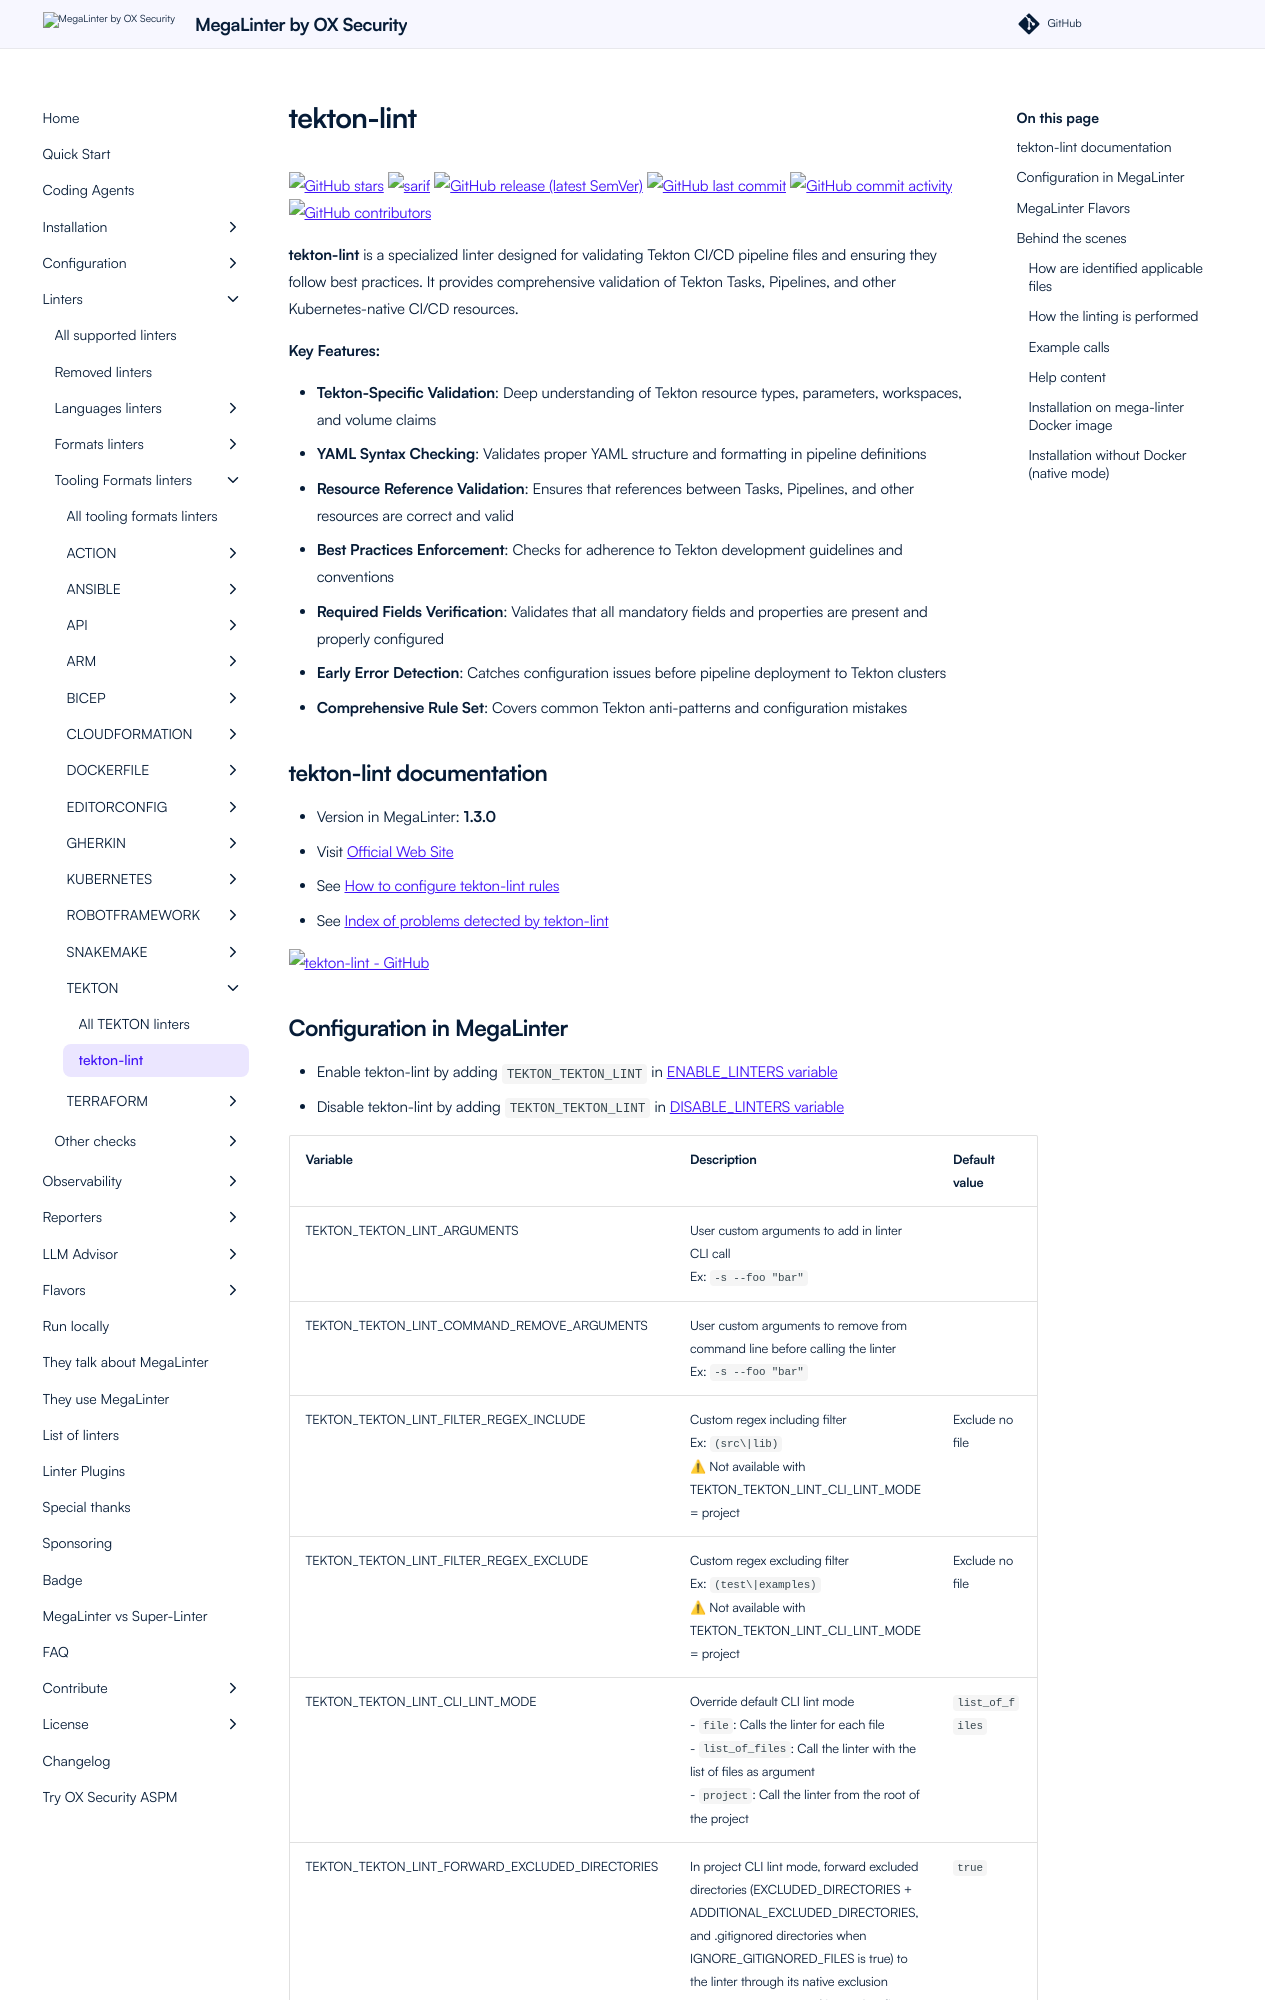

repository: oxsecurity/megalinter · page: beta/descriptors/tekton_tekton_lint/index.html · generator: mkdocs

---
title: tekton-lint configuration in MegaLinter
description: How to use tekton-lint (configure, ignore files, ignore errors, help & version documentations) to analyze TEKTON files
---
<!-- markdownlint-disable MD033 MD041 MD046 -->
<!-- @generated by .automation/build.py, please don't update manually -->
# tekton-lint
[![GitHub stars](https://img.shields.io/github/stars/IBM/tekton-lint?cacheSeconds=3600)](https://github.com/IBM/tekton-lint) ![sarif](https://shields.io/badge/-SARIF-orange) [![GitHub release (latest SemVer)](https://img.shields.io/github/v/release/IBM/tekton-lint?sort=semver)](https://github.com/IBM/tekton-lint/releases) [![GitHub last commit](https://img.shields.io/github/last-commit/IBM/tekton-lint)](https://github.com/IBM/tekton-lint/commits) [![GitHub commit activity](https://img.shields.io/github/commit-activity/y/IBM/tekton-lint)](https://github.com/IBM/tekton-lint/graphs/commit-activity/) [![GitHub contributors](https://img.shields.io/github/contributors/IBM/tekton-lint)](https://github.com/IBM/tekton-lint/graphs/contributors/)

**tekton-lint** is a specialized linter designed for validating Tekton CI/CD pipeline files and ensuring they follow best practices. It provides comprehensive validation of Tekton Tasks, Pipelines, and other Kubernetes-native CI/CD resources.

**Key Features:**

- **Tekton-Specific Validation**: Deep understanding of Tekton resource types, parameters, workspaces, and volume claims
- **YAML Syntax Checking**: Validates proper YAML structure and formatting in pipeline definitions
- **Resource Reference Validation**: Ensures that references between Tasks, Pipelines, and other resources are correct and valid
- **Best Practices Enforcement**: Checks for adherence to Tekton development guidelines and conventions
- **Required Fields Verification**: Validates that all mandatory fields and properties are present and properly configured
- **Early Error Detection**: Catches configuration issues before pipeline deployment to Tekton clusters
- **Comprehensive Rule Set**: Covers common Tekton anti-patterns and configuration mistakes

## tekton-lint documentation

- Version in MegaLinter: **1.3.0**
- Visit [Official Web Site](https://github.com/IBM/tekton-lint#readme){target=_blank}
- See [How to configure tekton-lint rules](https://github.com/IBM/tekton-lint#configuring-tekton-lint){target=_blank}
- See [Index of problems detected by tekton-lint](https://github.com/IBM/tekton-lint#rules){target=_blank}

[![tekton-lint - GitHub](https://github-stats-extended.vercel.app/api/pin/?username=IBM&repo=tekton-lint&show_owner=true)](https://github.com/IBM/tekton-lint){target=_blank}
